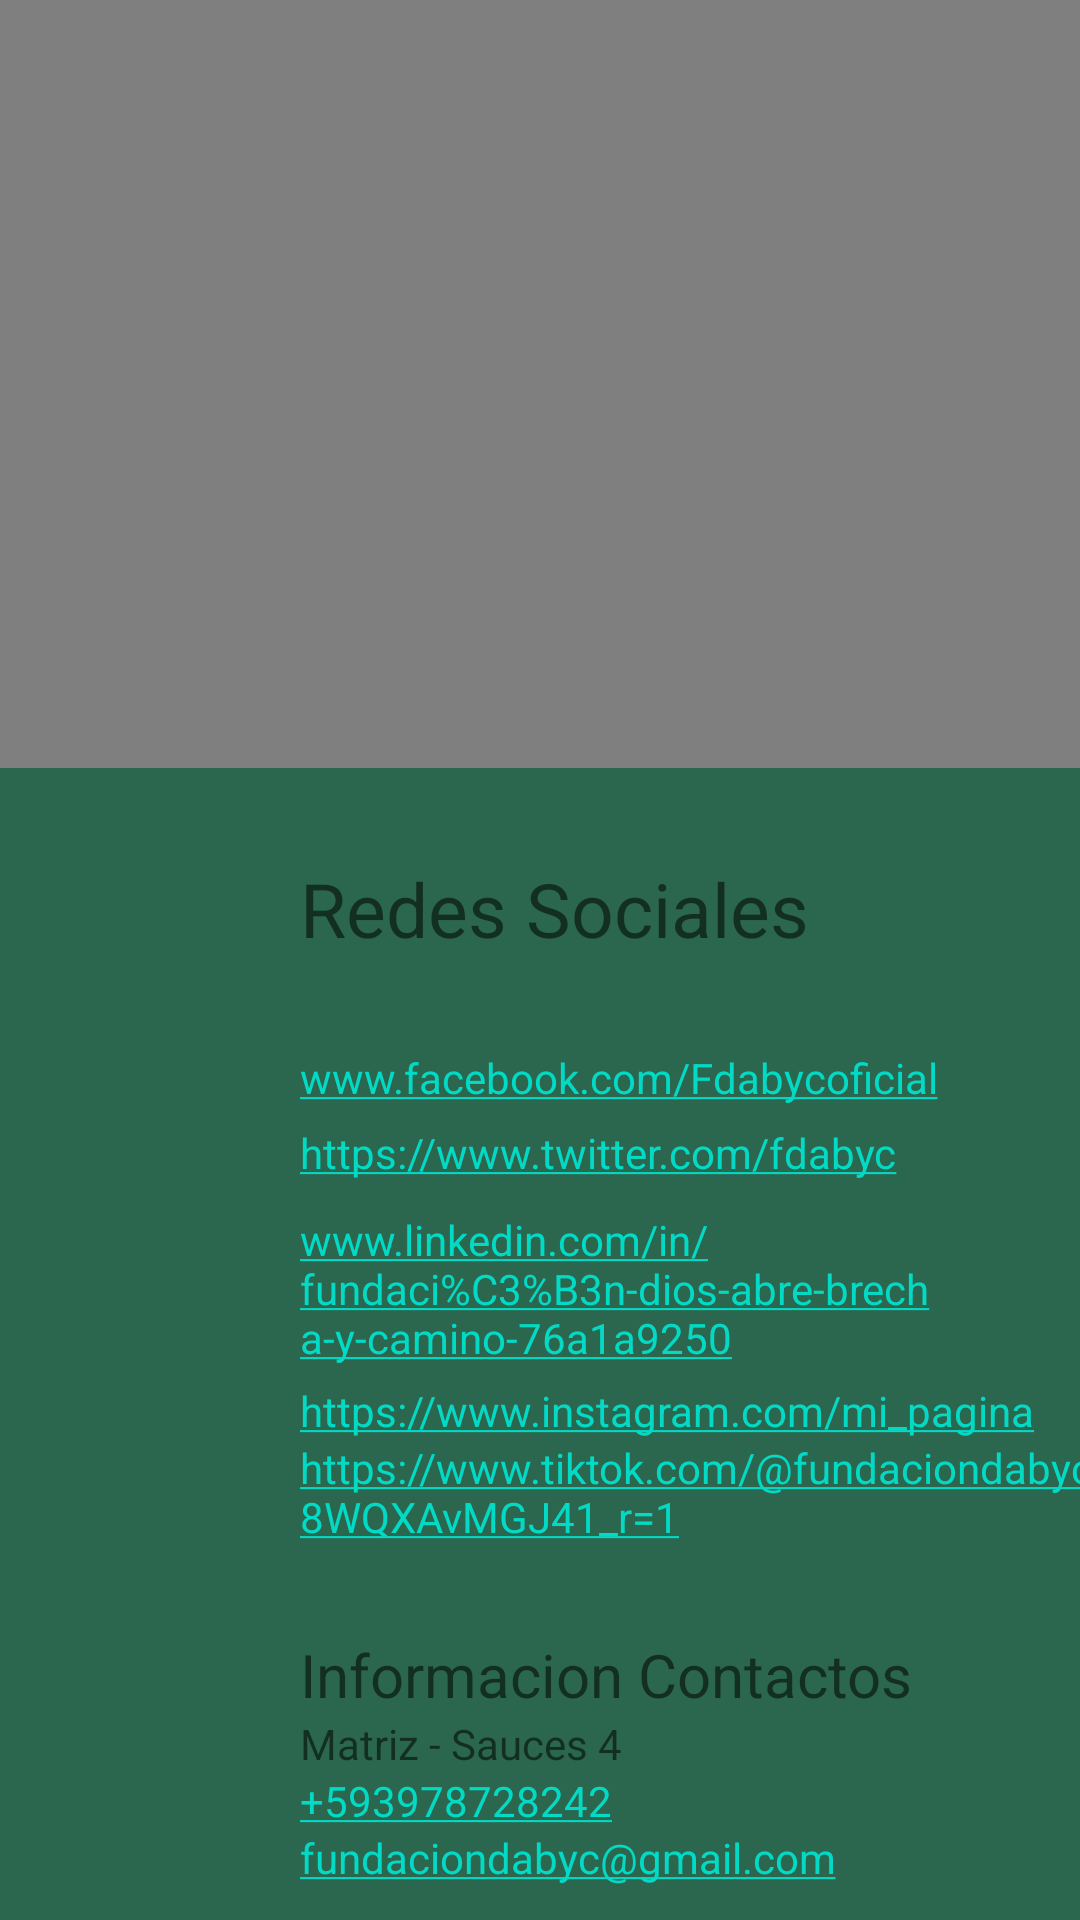

Layout XML and referenced resources for this Android screen:
<!-- AndroidManifest.xml: application theme Theme.ApplicationDabyc -->
<!-- res/layout/fragment_slideshow.xml -->
<?xml version="1.0" encoding="utf-8"?>
<androidx.constraintlayout.widget.ConstraintLayout xmlns:android="http://schemas.android.com/apk/res/android"
    xmlns:app="http://schemas.android.com/apk/res-auto"
    xmlns:tools="http://schemas.android.com/tools"
    android:layout_width="match_parent"
    android:layout_height="match_parent"
    android:background="@color/truque"
    tools:context=".ui.slideshow.SlideshowFragment">

    <LinearLayout
        android:layout_width="match_parent"
        android:layout_height="match_parent"
        android:orientation="vertical"
        tools:layout_editor_absoluteX="38dp"
        tools:layout_editor_absoluteY="0dp">


        <VideoView
            android:id="@+id/video_view"
            android:layout_width="match_parent"
            android:layout_height="256dp"
            app:srcCompat="@raw/videovisitanos" />

        <TextView
            android:layout_width="wrap_content"
            android:layout_height="wrap_content"
            android:layout_marginLeft="100dp"
            android:layout_marginTop="30dp"
            android:text="Redes Sociales"
            android:textSize="25dp"
            tools:layout_editor_absoluteX="7dp"
            tools:layout_editor_absoluteY="33dp" />

        <TextView
            android:id="@+id/tvFacebook"
            android:layout_width="wrap_content"
            android:layout_height="wrap_content"
            android:layout_marginLeft="100dp"
            android:layout_marginTop="30dp"
            android:autoLink="web"
            android:text="www.facebook.com/Fdabycoficial"
            tools:layout_editor_absoluteX="77dp"
            tools:layout_editor_absoluteY="333dp" />

        <TextView
            android:id="@+id/tvTwitter"
            android:layout_width="wrap_content"
            android:layout_height="29dp"
            android:layout_marginLeft="100dp"
            android:layout_marginTop="6dp"
            android:autoLink="web"
            android:text="https://www.twitter.com/fdabyc"
            tools:layout_editor_absoluteX="100dp"
            tools:layout_editor_absoluteY="100dp" />

        <TextView
            android:id="@+id/tvlinkedin"
            android:layout_width="212dp"
            android:layout_height="57dp"
            android:layout_marginLeft="100dp"
            android:autoLink="web"
            android:text="www.linkedin.com/in/fundaci%C3%B3n-dios-abre-brecha-y-camino-76a1a9250"
            tools:layout_editor_absoluteX="45dp"
            tools:layout_editor_absoluteY="46dp" />

        <TextView
            android:id="@+id/tvInstagram"
            android:layout_width="wrap_content"
            android:layout_height="wrap_content"
            android:layout_marginLeft="100dp"
            android:autoLink="web"
            android:text="https://www.instagram.com/mi_pagina"
            tools:layout_editor_absoluteX="59dp"
            tools:layout_editor_absoluteY="407dp" />

        <TextView
            android:id="@+id/tvtiktok"
            android:layout_width="314dp"
            android:layout_height="40dp"
            android:layout_marginLeft="100dp"
            android:autoLink="web"
            android:text="https://www.tiktok.com/@fundaciondabyc?_t=8WQXAvMGJ41_r=1"
            tools:layout_editor_absoluteX="59dp"
            tools:layout_editor_absoluteY="516dp" />

        <TextView
            android:layout_width="277dp"
            android:layout_height="wrap_content"
            android:layout_marginLeft="100dp"
            android:layout_marginTop="25dp"
            android:text="Informacion Contactos"
            android:textSize="20dp"
            tools:layout_editor_absoluteX="133dp"
            tools:layout_editor_absoluteY="605dp" />

        <TextView
            android:layout_width="wrap_content"
            android:layout_height="wrap_content"
            android:layout_marginLeft="100dp"
            android:text="Matriz - Sauces 4"
            tools:layout_editor_absoluteX="120dp"
            tools:layout_editor_absoluteY="652dp" />

        <TextView
            android:layout_width="wrap_content"
            android:layout_height="wrap_content"
            android:layout_marginLeft="100dp"
            android:autoLink="phone"
            android:text="+593978728242"
            tools:layout_editor_absoluteX="106dp"
            tools:layout_editor_absoluteY="683dp" />

        <TextView
            android:layout_width="wrap_content"
            android:layout_height="wrap_content"
            android:layout_marginLeft="100dp"
            android:autoLink="email"
            android:text="fundaciondabyc@gmail.com"
            tools:layout_editor_absoluteX="77dp"
            tools:layout_editor_absoluteY="624dp" />


        <TextView
            android:id="@+id/text_slideshow"
            android:layout_width="match_parent"
            android:layout_height="wrap_content"
            android:layout_marginStart="8dp"
            android:layout_marginTop="50dp"
            android:layout_marginEnd="8dp"
            android:text="© 2023 Todos los Derechos Reservados  | DABYC"
            android:textAlignment="center"
            android:textSize="15sp" />
    </LinearLayout>
</androidx.constraintlayout.widget.ConstraintLayout>
<!-- resources referenced by this layout -->
<resources>
  <color name="truque">#2B674E</color>
  <style name="Theme.ApplicationDabyc" parent="Theme.MaterialComponents.DayNight.DarkActionBar">
          
          <item name="colorPrimary">@color/purple_500</item>
          <item name="colorPrimaryVariant">@color/purple_700</item>
          <item name="colorOnPrimary">@color/white</item>
          
          <item name="colorSecondary">@color/teal_200</item>
          <item name="colorSecondaryVariant">@color/teal_700</item>
          <item name="colorOnSecondary">@color/black</item>
          
          <item name="android:statusBarColor">?attr/colorPrimaryVariant</item>
          
      </style>
  <color name="purple_500">#FF6200EE</color>
  <color name="purple_700">#FF3700B3</color>
  <color name="white">#FFFFFFFF</color>
  <color name="teal_200">#FF03DAC5</color>
  <color name="teal_700">#FF018786</color>
  <color name="black">#FF000000</color>
</resources>
